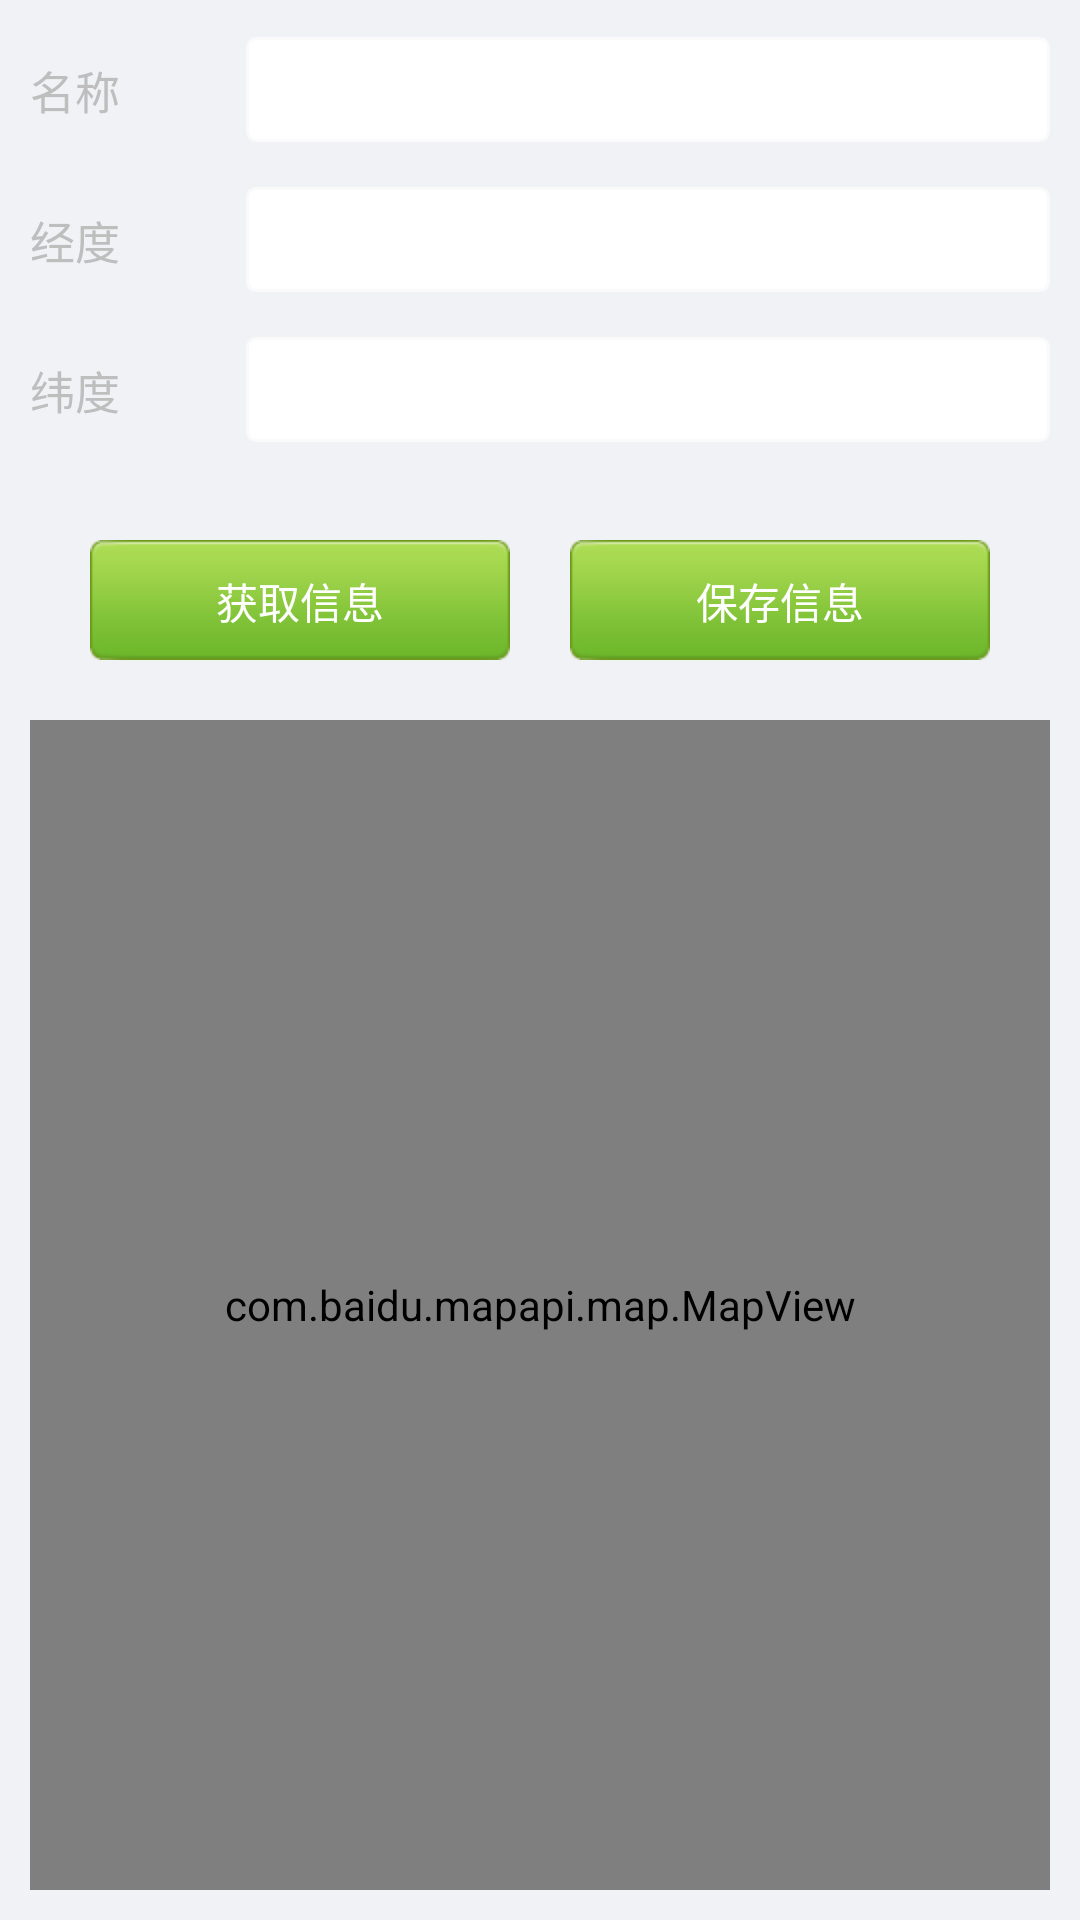

This screen was rendered from an Android layout file. Write that file and the resources it references.
<!-- AndroidManifest.xml: activity theme android:Theme.NoTitleBar -->
<!-- res/layout/get_info.xml -->
<?xml version="1.0" encoding="utf-8"?>

<LinearLayout xmlns:android="http://schemas.android.com/apk/res/android"
    android:layout_width="match_parent"
    android:layout_height="match_parent"
    android:layout_marginTop="10dip"
    android:background="@color/app_bg"
    android:orientation="vertical"
    android:padding="10dip" >

    <LinearLayout
        android:layout_width="fill_parent"
        android:layout_height="40dip"
        android:orientation="horizontal" >

        <TextView
            android:layout_width="0dip"
            android:layout_height="wrap_content"
            android:layout_gravity="center_vertical"
            android:layout_weight="2"
            android:text="@string/name"
            android:textSize="15sp" />

        <EditText
            android:id="@+id/name"
            android:layout_width="0dip"
            android:layout_height="35dip"
            android:layout_gravity="center_vertical"
            android:layout_marginLeft="5dip"
            android:layout_weight="8"
            android:background="@drawable/input_bg"
            android:paddingLeft="3dip"
            android:textSize="15sp" />
    </LinearLayout>

    <LinearLayout
        android:layout_width="fill_parent"
        android:layout_height="40dip"
        android:layout_marginTop="10dip"
        android:orientation="horizontal" >

        <TextView
            android:layout_width="0dip"
            android:layout_height="wrap_content"
            android:layout_gravity="center_vertical"
            android:layout_weight="2"
            android:text="@string/longitude"
            android:textSize="15sp" />

        <EditText
            android:id="@+id/longitude"
            android:layout_width="0dip"
            android:layout_height="35dip"
            android:layout_gravity="center_vertical"
            android:layout_marginLeft="5dip"
            android:layout_weight="8"
            android:background="@drawable/input_bg"
            android:focusable="false"
            android:paddingLeft="3dip"
            android:textSize="15sp" />
    </LinearLayout>

    <LinearLayout
        android:layout_width="fill_parent"
        android:layout_height="40dip"
        android:layout_marginTop="10dip"
        android:orientation="horizontal" >

        <TextView
            android:layout_width="0dip"
            android:layout_height="wrap_content"
            android:layout_gravity="center_vertical"
            android:layout_weight="2"
            android:text="@string/latitude"
            android:textSize="15sp" />

        <EditText
            android:id="@+id/latitude"
            android:layout_width="0dip"
            android:layout_height="35dip"
            android:layout_gravity="center_vertical"
            android:layout_marginLeft="5dip"
            android:layout_weight="8"
            android:background="@drawable/input_bg"
            android:focusable="false"
            android:paddingLeft="3dip"
            android:textSize="15sp" />
    </LinearLayout>

    <LinearLayout
        android:layout_width="fill_parent"
        android:layout_height="wrap_content"
        android:layout_marginTop="10dip"
        android:orientation="horizontal"
        android:padding="20dip" >

        <Button
            android:id="@+id/get_info"
            android:layout_width="0dip"
            android:layout_height="40dip"
            android:layout_weight="1"
            android:background="@drawable/btn_selector"
            android:text="@string/get_info"
            android:textColor="@color/white"
            android:textSize="14sp" />

        <Button
            android:id="@+id/save_info"
            android:layout_width="0dip"
            android:layout_height="40dip"
            android:layout_marginLeft="20dip"
            android:layout_weight="1"
            android:background="@drawable/btn_selector"
            android:text="@string/save_info"
            android:textColor="@color/white"
            android:textSize="14sp" />
    </LinearLayout>

    <com.baidu.mapapi.map.MapView
        android:id="@+id/bmapView"
        android:layout_width="fill_parent"
        android:layout_height="fill_parent"
        android:clickable="true" />

</LinearLayout>
<!-- resources referenced by this layout -->
<resources>
  <color name="app_bg">#F0F2F5</color>
  <color name="white">#FFFFFF</color>
  <!-- drawable btn_selector (drawable) -->
  <?xml version="1.0" encoding="utf-8"?>
  
  <selector xmlns:android="http://schemas.android.com/apk/res/android" >
      
      <item android:state_pressed="true" android:drawable="@drawable/btn_press"></item>
      <item android:drawable="@drawable/btn_default"></item>
  </selector>
  <!-- drawable input_bg (drawable) -->
  <?xml version="1.0" encoding="utf-8"?>
  <shape xmlns:android="http://schemas.android.com/apk/res/android" >
  
      <stroke
          android:width="1dip"
          android:color="#FAFAFB" >
      </stroke>
  
      <gradient
          android:angle="0.0"
          android:endColor="#FFFFFF"
          android:startColor="#FFFFFF" />
  
      <corners
          android:bottomLeftRadius="3.0dip"
          android:bottomRightRadius="3.0dip"
          android:topLeftRadius="3.0dip"
          android:topRightRadius="3.0dip" />
  
  </shape>
  <string name="get_info">获取信息</string>
  <string name="latitude">纬度</string>
  <string name="longitude">经度</string>
  <string name="name">名称</string>
  <string name="save_info">保存信息</string>
</resources>
